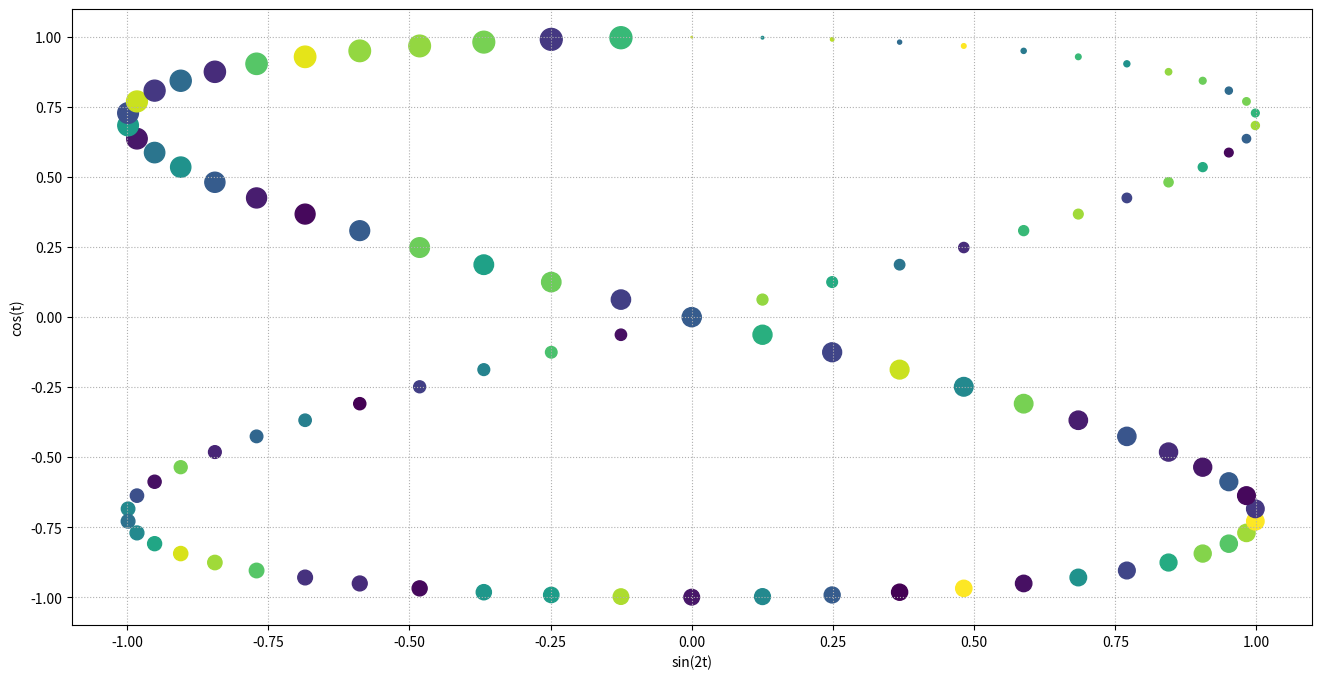
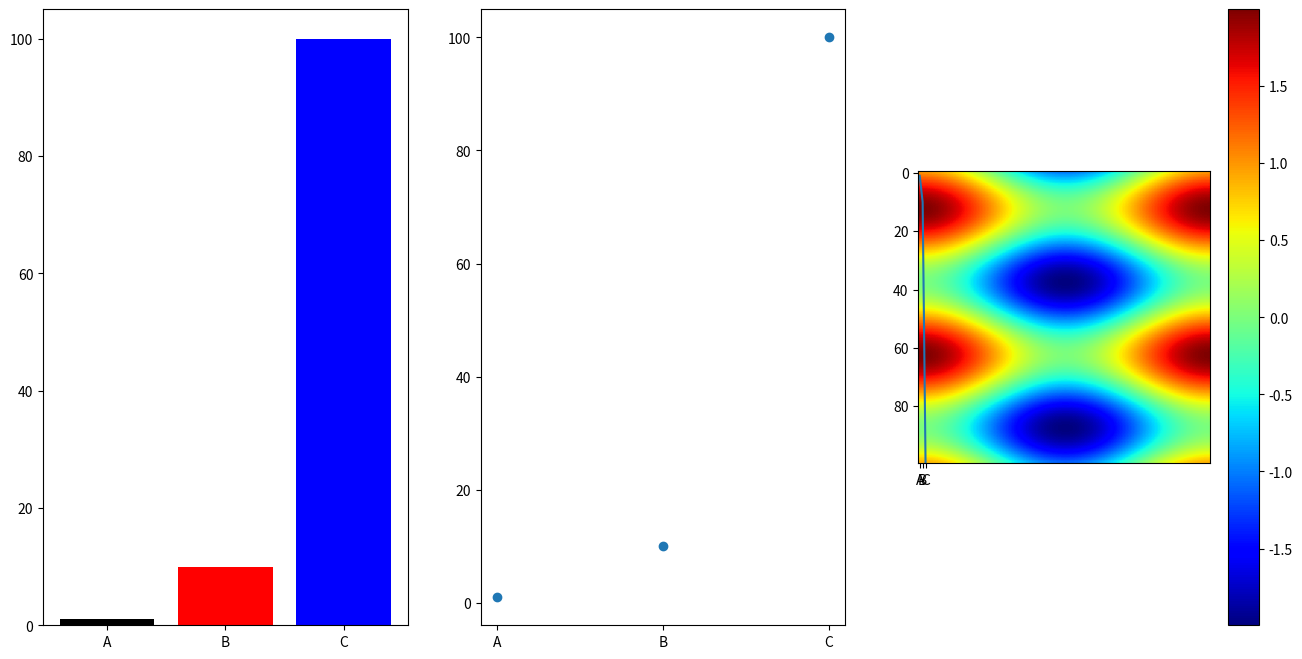
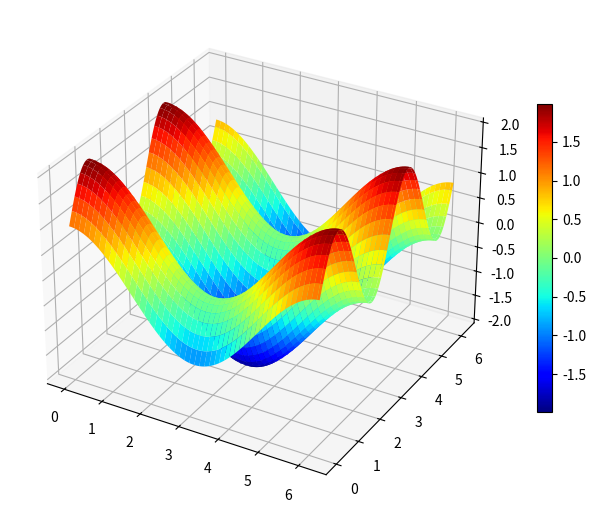

Write the Python code that produced these figures, in order.
import numpy as np
import matplotlib.pyplot as plt

N=100

t=np.arange(0, 2*np.pi, 2*np.pi/N)
x=np.sin(2*t)
y=np.cos(t)

plt.figure(figsize=(16, 8))
data={'x': x, 'y': y, 's':40*t+1, 'c':np.random.randint(0, 50, size=x.shape)}
plt.scatter('x', 'y', s='s', c='c', data=data)
plt.xlabel('sin(2t)')
plt.ylabel('cos(t)')
plt.grid(linestyle=':')
plt.show()

names=['A', 'B', 'C']
values=[1, 10, 100]
colors=['black', 'red', 'blue']

plt.figure(figsize=(16,8))
plt.subplot(131)
plt.bar(names, values, color=colors)
plt.subplot(132)
plt.scatter(names, values)
plt.subplot(133)
plt.plot(names, values)
plt.show

YT=np.reshape(y, (1, N))
X=np.reshape(x, (N, 1))
A=X+YT

plt.imshow(A, cmap='jet')
plt.colorbar()
plt.show

fig=plt.figure(figsize=(8, 8))
ax = plt.axes(projection ='3d')
px,py=np.meshgrid(t, t)
surf=ax.plot_surface(px, py, A, cmap='jet')
fig.colorbar(surf, shrink=0.5)
plt.show()